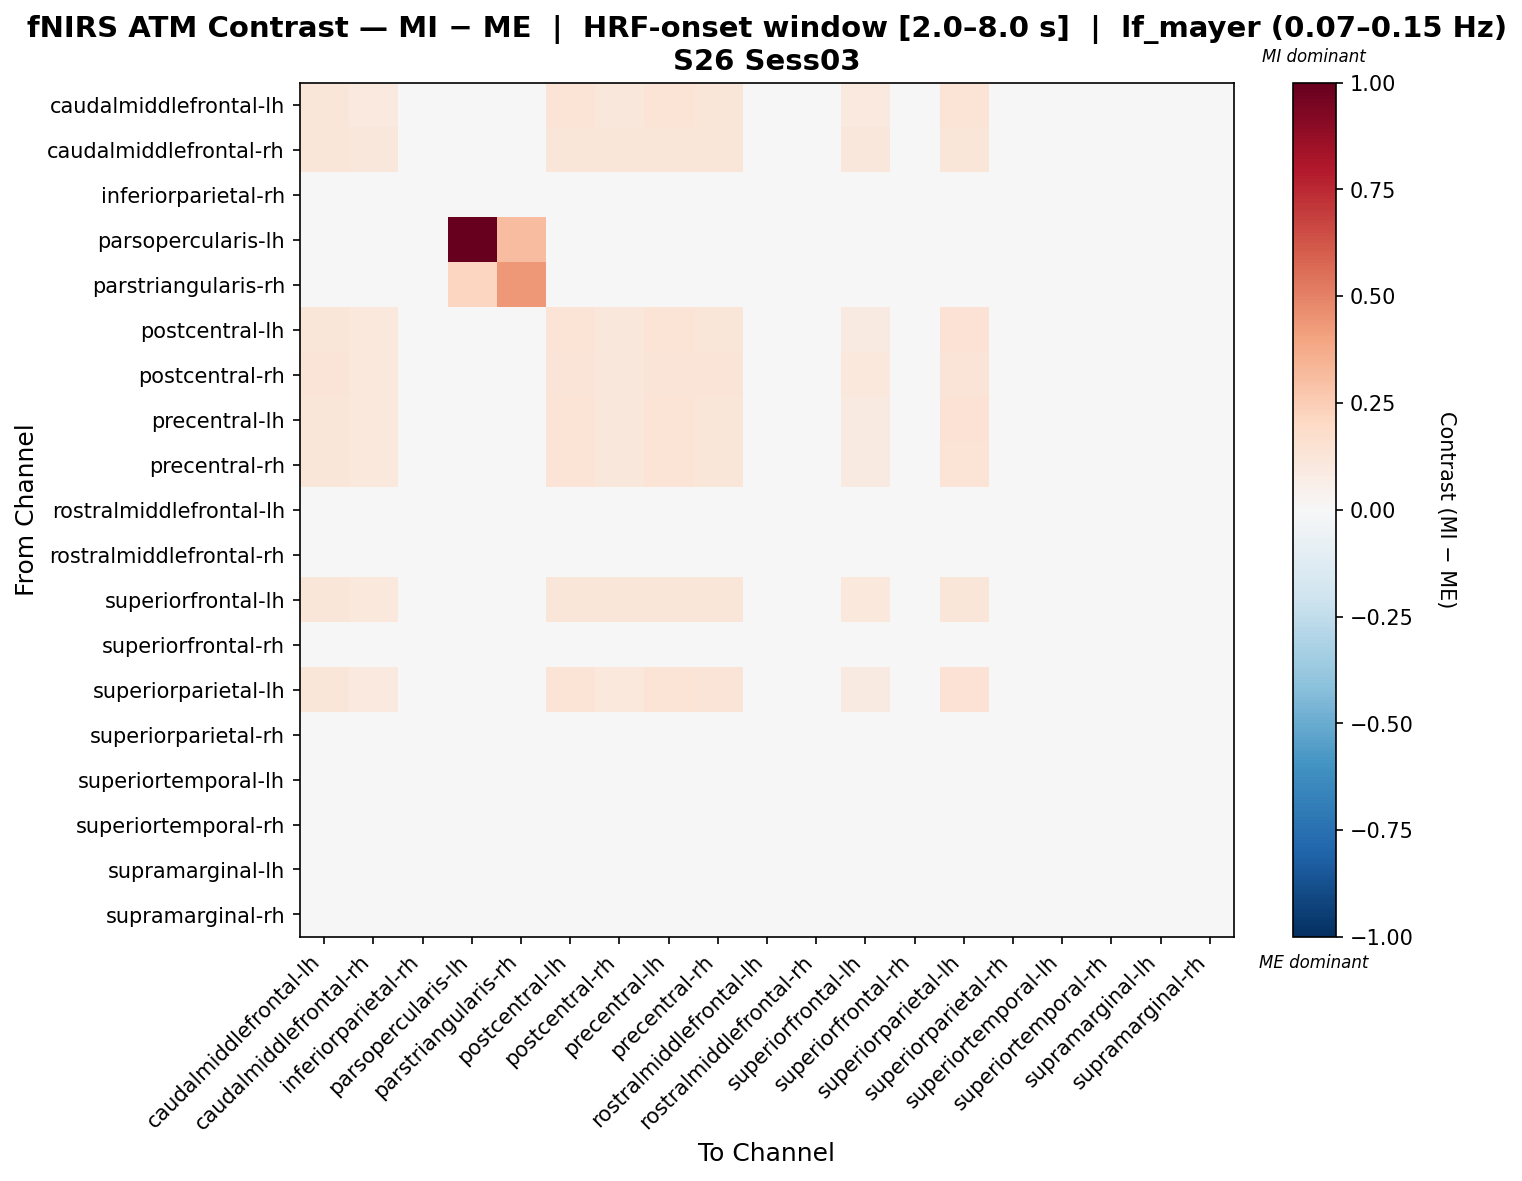

Source data for this figure (header and first rows):
, caudalmiddlefrontal-lh, caudalmiddlefrontal-rh, inferiorparietal-rh, parsopercularis-lh, parstriangularis-rh, postcentral-lh, postcentral-rh, precentral-lh, precentral-rh, rostralmiddlefrontal-lh, rostralmiddlefrontal-rh, superiorfrontal-lh, superiorfrontal-rh, superiorparietal-lh, superiorparietal-rh, superiortemporal-lh, superiortemporal-rh, supramarginal-lh, supramarginal-rh
caudalmiddlefrontal-lh, 0.1232, 0.09894, 0.03827, 0.0, 0.0, 0.1353, 0.1111, 0.1353, 0.1232, 0.03827, 0.03827, 0.09894, 0.04053, 0.1353, 0.03827, 0.03827, 0.04053, 0.03827, 0.03827
caudalmiddlefrontal-rh, 0.1237, 0.1095, 0.03827, 0.0, 0.0, 0.1237, 0.1237, 0.1237, 0.1237, 0.03827, 0.03827, 0.1095, 0.04053, 0.1237, 0.03827, 0.03827, 0.04053, 0.03827, 0.03827
inferiorparietal-rh, 0.03827, 0.03827, 0.03827, 0.0, 0.0, 0.03827, 0.03827, 0.03827, 0.03827, 0.03827, 0.03827, 0.03827, 0.04053, 0.03827, 0.03827, 0.03827, 0.04053, 0.03827, 0.03827
parsopercularis-lh, 0.0, 0.0, 0.0, 1.0, 0.3103, 0.0, 0.0, 0.0, 0.0, 0.0, 0.0, 0.0, 0.0, 0.0, 0.0, 0.0, 0.0, 0.0, 0.0
parstriangularis-rh, 0.0, 0.0, 0.0, 0.2184, 0.4368, 0.0, 0.0, 0.0, 0.0, 0.0, 0.0, 0.0, 0.0, 0.0, 0.0, 0.0, 0.0, 0.0, 0.0
postcentral-lh, 0.1228, 0.1017, 0.03827, 0.0, 0.0, 0.1334, 0.1122, 0.1334, 0.1228, 0.03827, 0.03827, 0.09111, 0.04053, 0.1439, 0.03827, 0.03827, 0.04053, 0.03827, 0.03827
postcentral-rh, 0.1282, 0.1025, 0.03827, 0.0, 0.0, 0.1282, 0.1154, 0.1282, 0.1282, 0.03827, 0.03827, 0.1025, 0.04053, 0.1282, 0.03827, 0.03827, 0.04053, 0.03827, 0.03827
precentral-lh, 0.1228, 0.1017, 0.03827, 0.0, 0.0, 0.1334, 0.1122, 0.1334, 0.1228, 0.03827, 0.03827, 0.09111, 0.04053, 0.1439, 0.03827, 0.03827, 0.04053, 0.03827, 0.03827
precentral-rh, 0.1242, 0.1027, 0.03827, 0.0, 0.0, 0.1349, 0.1135, 0.1349, 0.1242, 0.03827, 0.03827, 0.09198, 0.04053, 0.1349, 0.03827, 0.03827, 0.04053, 0.03827, 0.03827
rostralmiddlefrontal-lh, 0.03827, 0.03827, 0.03827, 0.0, 0.0, 0.03827, 0.03827, 0.03827, 0.03827, 0.03827, 0.03827, 0.03827, 0.04053, 0.03827, 0.03827, 0.03827, 0.04053, 0.03827, 0.03827
rostralmiddlefrontal-rh, 0.03827, 0.03827, 0.03827, 0.0, 0.0, 0.03827, 0.03827, 0.03827, 0.03827, 0.03827, 0.03827, 0.03827, 0.04053, 0.03827, 0.03827, 0.03827, 0.04053, 0.03827, 0.03827
superiorfrontal-lh, 0.1245, 0.1072, 0.03827, 0.0, 0.0, 0.1245, 0.1245, 0.1245, 0.1245, 0.03827, 0.03827, 0.1072, 0.04053, 0.1245, 0.03827, 0.03827, 0.04053, 0.03827, 0.03827
superiorfrontal-rh, 0.03827, 0.03827, 0.03827, 0.0, 0.0, 0.03827, 0.03827, 0.03827, 0.03827, 0.03827, 0.03827, 0.03827, 0.04053, 0.03827, 0.03827, 0.03827, 0.04053, 0.03827, 0.03827
superiorparietal-lh, 0.1177, 0.09784, 0.03827, 0.0, 0.0, 0.1375, 0.1078, 0.1375, 0.1276, 0.03827, 0.03827, 0.08791, 0.04053, 0.1475, 0.03827, 0.03827, 0.04053, 0.03827, 0.03827
superiorparietal-rh, 0.03827, 0.03827, 0.03827, 0.0, 0.0, 0.03827, 0.03827, 0.03827, 0.03827, 0.03827, 0.03827, 0.03827, 0.04053, 0.03827, 0.03827, 0.03827, 0.04053, 0.03827, 0.03827
superiortemporal-lh, 0.03827, 0.03827, 0.03827, 0.0, 0.0, 0.03827, 0.03827, 0.03827, 0.03827, 0.03827, 0.03827, 0.03827, 0.04053, 0.03827, 0.03827, 0.03827, 0.04053, 0.03827, 0.03827
superiortemporal-rh, 0.03827, 0.03827, 0.03827, 0.0, 0.0, 0.03827, 0.03827, 0.03827, 0.03827, 0.03827, 0.03827, 0.03827, 0.04053, 0.03827, 0.03827, 0.03827, 0.04053, 0.03827, 0.03827
supramarginal-lh, 0.03827, 0.03827, 0.03827, 0.0, 0.0, 0.03827, 0.03827, 0.03827, 0.03827, 0.03827, 0.03827, 0.03827, 0.04053, 0.03827, 0.03827, 0.03827, 0.04053, 0.03827, 0.03827
supramarginal-rh, 0.03827, 0.03827, 0.03827, 0.0, 0.0, 0.03827, 0.03827, 0.03827, 0.03827, 0.03827, 0.03827, 0.03827, 0.04053, 0.03827, 0.03827, 0.03827, 0.04053, 0.03827, 0.03827
